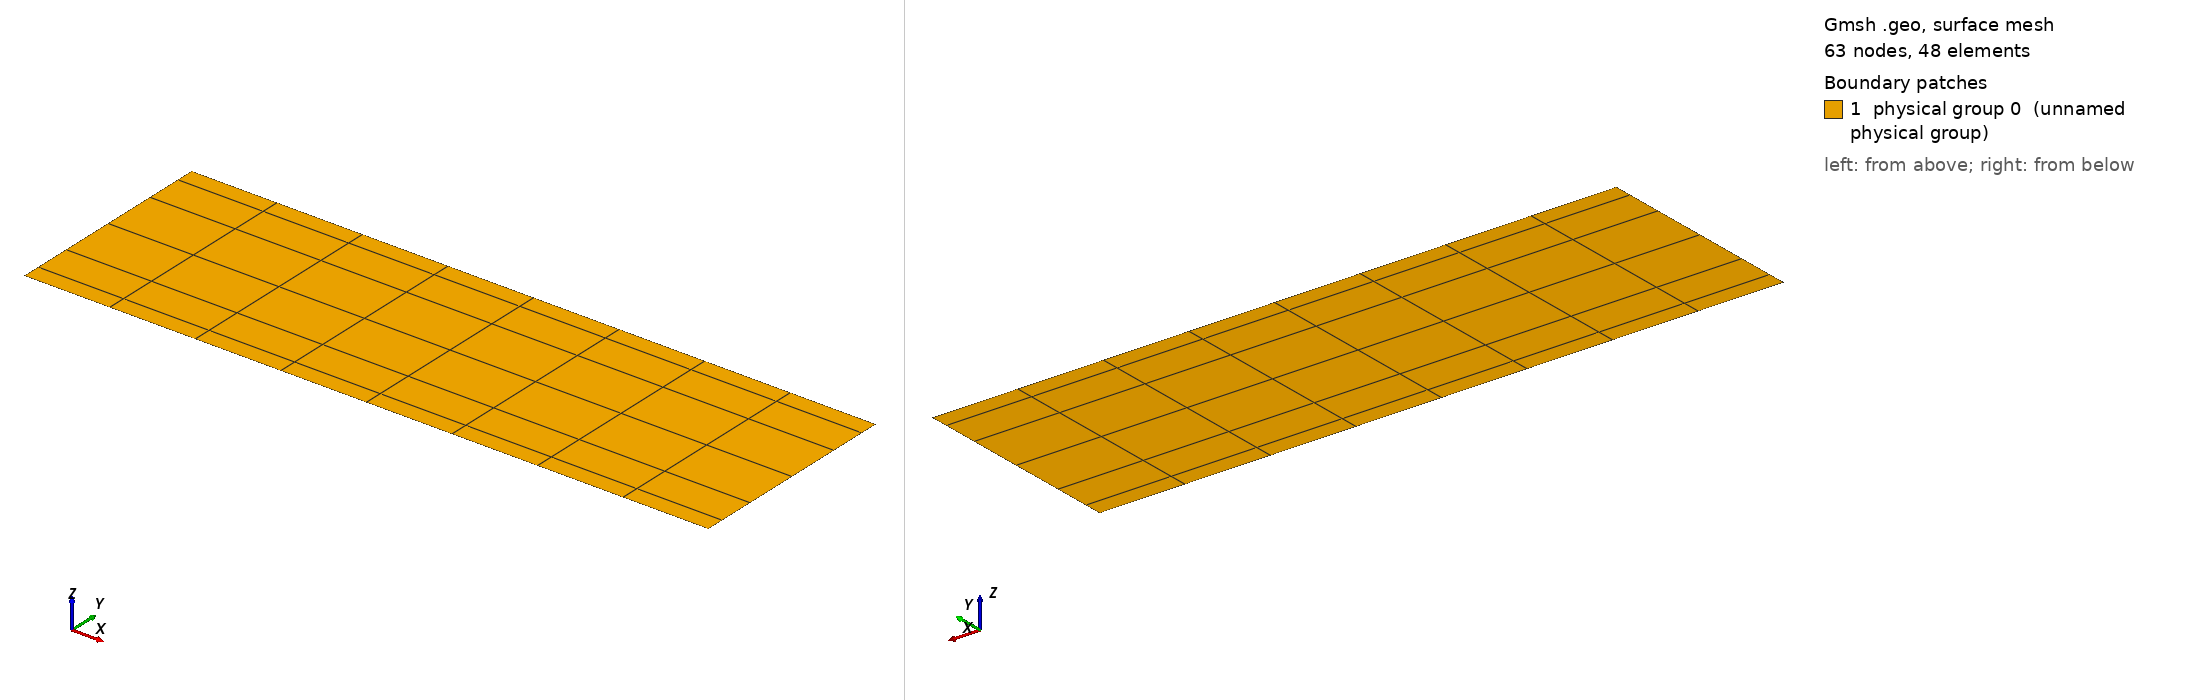

Gmsh geometry script, surface-meshed: 63 nodes, 48 surface elements. Boundary patches (legend numbers): 1 physical group 0 (unnamed physical group). Left view from above one corner, right view from below the opposite corner. Legend entries are the model's physical surfaces. The drawing asked Gmsh for element sizes between 1% and 20% of the model's largest extent; the script's own settings can give other sizes.

=== Channel.geo (drawn) ===
Point(1) = {3.141592653589793, -1, 0, 1e+22};
Point(2) = {3.141592653589793, 1, 0, 1e+22};
Point(3) = {-3.141592653589793, 1, 0, 1e+22};
Point(4) = {-3.141592653589793, -1, 0, 1e+22};
Line(1) = {4, 1};
Line(2) = {1, 2};
Line(3) = {2, 3};
Line(4) = {3, 4};
Line Loop(5) = {2, 3, 4, 1};
Plane Surface(6) = {5};
Transfinite Line {1, 3} = 9 Using Progression 1;
Transfinite Line {4, 2} = 7 Using Bump 0.2;
Transfinite Surface{6};
Recombine Surface {6};

Physical Surface(0) = {6};
Physical Line(1) = {1, 3};
Physical Line(2) = {4};
Physical Line(3) = {2};
